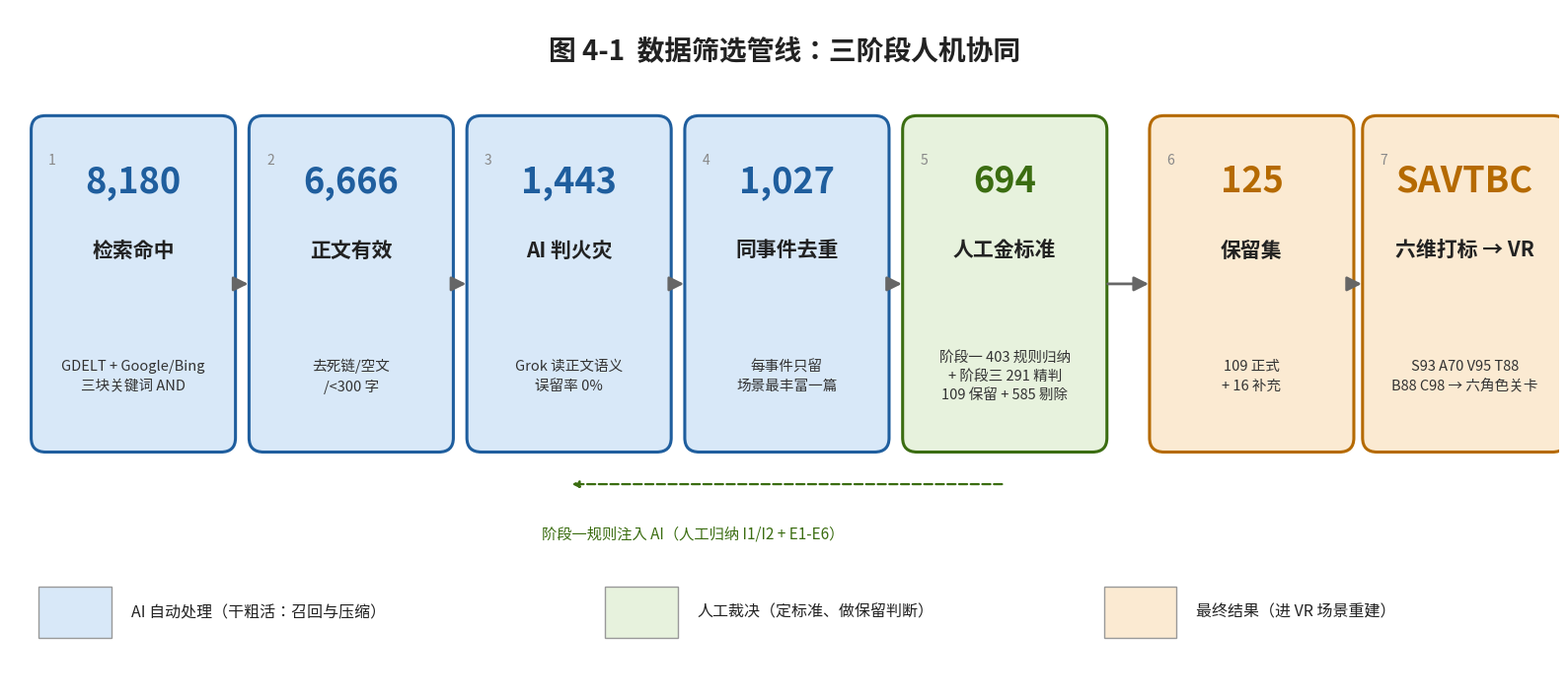

This figure's Python source: (Note: this script raises an exception after producing the figure.)
# -*- coding: utf-8 -*-
"""生成数据筛选管线图 PNG（三阶段人机协同，横向漏斗）"""
import matplotlib
matplotlib.use('Agg')
import matplotlib.pyplot as plt
from matplotlib.patches import FancyBboxPatch, FancyArrowPatch
import matplotlib.font_manager as fm

# 中文字体
for f in ['Microsoft YaHei', 'SimHei', 'Arial']:
    try:
        fm.findfont(f, fallback_to_default=False)
        plt.rcParams['font.sans-serif'] = [f]
        break
    except Exception:
        continue
plt.rcParams['axes.unicode_minus'] = False

fig, ax = plt.subplots(figsize=(16, 7.2), dpi=150)
ax.set_xlim(0, 16)
ax.set_ylim(0, 7.2)
ax.axis('off')

# 标题
ax.text(8, 6.75, '图 4-1  数据筛选管线：三阶段人机协同', ha='center', va='center',
        fontsize=20, fontweight='bold', color='#222222')

# (x, 数字, 名称, 说明, 底色, 边框色)
steps = [
    (0.30, '8,180', '检索命中', 'GDELT + Google/Bing\n三块关键词 AND', '#D8E8F8', '#1F5E9E'),
    (2.55, '6,666', '正文有效', '去死链/空文\n/<300 字', '#D8E8F8', '#1F5E9E'),
    (4.80, '1,443', 'AI 判火灾', 'Grok 读正文语义\n误留率 0%', '#D8E8F8', '#1F5E9E'),
    (7.05, '1,027', '同事件去重', '每事件只留\n场景最丰富一篇', '#D8E8F8', '#1F5E9E'),
    (9.30, '694', '人工金标准', '阶段一 403 规则归纳\n+ 阶段三 291 精判\n109 保留 + 585 剔除', '#E7F2DD', '#3B6D11'),
    (11.85, '125', '保留集', '109 正式\n+ 16 补充', '#FBEAD2', '#B56A00'),
    (14.05, 'SAVTBC', '六维打标 → VR', 'S93 A70 V95 T88\nB88 C98 → 六角色关卡', '#FBEAD2', '#B56A00'),
]

W, H = 1.95, 3.4
y_bottom = 2.6
for i, (x, num, name, desc, fc, ec) in enumerate(steps):
    box = FancyBboxPatch((x, y_bottom), W, H,
                         boxstyle='round,pad=0.08,rounding_size=0.15',
                         fc=fc, ec=ec, lw=2.2)
    ax.add_patch(box)
    # 数字
    ax.text(x + W/2, y_bottom + H - 0.62, num, ha='center', va='center',
            fontsize=26, fontweight='bold', color=ec)
    # 名称
    ax.text(x + W/2, y_bottom + H - 1.35, name, ha='center', va='center',
            fontsize=15, fontweight='bold', color='#222222')
    # 说明
    ax.text(x + W/2, y_bottom + 0.72, desc, ha='center', va='center',
            fontsize=10.5, color='#333333', linespacing=1.5)
    # 步骤号
    ax.text(x + 0.10, y_bottom + H - 0.32, f'{i+1}', ha='left', va='top',
            fontsize=10, color='#888888')

# 箭头
for i in range(len(steps) - 1):
    x1 = steps[i][0] + W
    x2 = steps[i+1][0]
    arr = FancyArrowPatch((x1 + 0.06, y_bottom + H/2), (x2 - 0.06, y_bottom + H/2),
                          arrowstyle='-|>', mutation_scale=22, lw=2.0, color='#666666')
    ax.add_patch(arr)

# 人工阶段注记（阶段一规则注入虚线箭头 从金标准框指向AI判火灾框下方）
ax.annotate('', xy=(4.80 + W/2, y_bottom - 0.42), xytext=(9.30 + W/2, y_bottom - 0.42),
            arrowprops=dict(arrowstyle='-|>', color='#3B6D11', lw=1.6, linestyle='--'))
ax.text(7.05, y_bottom - 0.95, '阶段一规则注入 AI（人工归纳 I1/I2 + E1-E6）',
        ha='center', va='center', fontsize=11, color='#3B6D11', style='italic')

# 底部色带图例
legend = [
    (0.30, '#D8E8F8', 'AI 自动处理（干粗活：召回与压缩）'),
    (6.15, '#E7F2DD', '人工裁决（定标准、做保留判断）'),
    (11.30, '#FBEAD2', '最终结果（进 VR 场景重建）'),
]
for x, color, label in legend:
    ax.add_patch(plt.Rectangle((x, 0.55), 0.75, 0.55, fc=color, ec='#999999', lw=1))
    ax.text(x + 0.95, 0.82, label, ha='left', va='center', fontsize=11.5, color='#222222')

plt.tight_layout()
out = 'D:/BaiduSyncdisk/chi2027/朱倩/工作流/_管线图_三阶段_清晰版.png'
plt.savefig(out, dpi=150, bbox_inches='tight', facecolor='white')
print('saved:', out)
